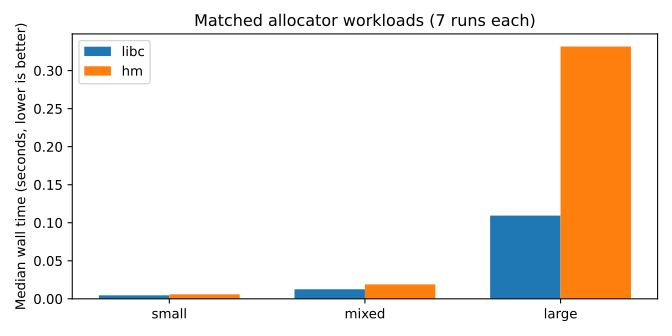

Data behind this chart, as committed beside it:
commit, machine, cpu, kernel, workload, operations, repeat, allocator, seconds, checksum
e4ca723, tobe-Inspiron-14-7430-2-in-1, 13th Gen Intel(R) Core(TM) i7-1355U, 7.0.0-38-generic, small, 100000, 0, libc, 0.004626, 14721396
e4ca723, tobe-Inspiron-14-7430-2-in-1, 13th Gen Intel(R) Core(TM) i7-1355U, 7.0.0-38-generic, small, 100000, 0, hm, 0.004115, 14721396
e4ca723, tobe-Inspiron-14-7430-2-in-1, 13th Gen Intel(R) Core(TM) i7-1355U, 7.0.0-38-generic, small, 100000, 1, hm, 0.006592, 14721396
e4ca723, tobe-Inspiron-14-7430-2-in-1, 13th Gen Intel(R) Core(TM) i7-1355U, 7.0.0-38-generic, small, 100000, 1, libc, 0.004638, 14721396
e4ca723, tobe-Inspiron-14-7430-2-in-1, 13th Gen Intel(R) Core(TM) i7-1355U, 7.0.0-38-generic, small, 100000, 2, libc, 0.004589, 14721396
e4ca723, tobe-Inspiron-14-7430-2-in-1, 13th Gen Intel(R) Core(TM) i7-1355U, 7.0.0-38-generic, small, 100000, 2, hm, 0.006776, 14721396
e4ca723, tobe-Inspiron-14-7430-2-in-1, 13th Gen Intel(R) Core(TM) i7-1355U, 7.0.0-38-generic, small, 100000, 3, hm, 0.005579, 14721396
e4ca723, tobe-Inspiron-14-7430-2-in-1, 13th Gen Intel(R) Core(TM) i7-1355U, 7.0.0-38-generic, small, 100000, 3, libc, 0.002385, 14721396
e4ca723, tobe-Inspiron-14-7430-2-in-1, 13th Gen Intel(R) Core(TM) i7-1355U, 7.0.0-38-generic, small, 100000, 4, libc, 0.004822, 14721396
e4ca723, tobe-Inspiron-14-7430-2-in-1, 13th Gen Intel(R) Core(TM) i7-1355U, 7.0.0-38-generic, small, 100000, 4, hm, 0.005901, 14721396
e4ca723, tobe-Inspiron-14-7430-2-in-1, 13th Gen Intel(R) Core(TM) i7-1355U, 7.0.0-38-generic, small, 100000, 5, hm, 0.007303, 14721396
e4ca723, tobe-Inspiron-14-7430-2-in-1, 13th Gen Intel(R) Core(TM) i7-1355U, 7.0.0-38-generic, small, 100000, 5, libc, 0.002319, 14721396
e4ca723, tobe-Inspiron-14-7430-2-in-1, 13th Gen Intel(R) Core(TM) i7-1355U, 7.0.0-38-generic, small, 100000, 6, libc, 0.004747, 14721396
e4ca723, tobe-Inspiron-14-7430-2-in-1, 13th Gen Intel(R) Core(TM) i7-1355U, 7.0.0-38-generic, small, 100000, 6, hm, 0.005522, 14721396
e4ca723, tobe-Inspiron-14-7430-2-in-1, 13th Gen Intel(R) Core(TM) i7-1355U, 7.0.0-38-generic, mixed, 100000, 0, libc, 0.01257, 14728118
e4ca723, tobe-Inspiron-14-7430-2-in-1, 13th Gen Intel(R) Core(TM) i7-1355U, 7.0.0-38-generic, mixed, 100000, 0, hm, 0.01922, 14728118
e4ca723, tobe-Inspiron-14-7430-2-in-1, 13th Gen Intel(R) Core(TM) i7-1355U, 7.0.0-38-generic, mixed, 100000, 1, hm, 0.02482, 14728118
e4ca723, tobe-Inspiron-14-7430-2-in-1, 13th Gen Intel(R) Core(TM) i7-1355U, 7.0.0-38-generic, mixed, 100000, 1, libc, 0.01226, 14728118
e4ca723, tobe-Inspiron-14-7430-2-in-1, 13th Gen Intel(R) Core(TM) i7-1355U, 7.0.0-38-generic, mixed, 100000, 2, libc, 0.01133, 14728118
e4ca723, tobe-Inspiron-14-7430-2-in-1, 13th Gen Intel(R) Core(TM) i7-1355U, 7.0.0-38-generic, mixed, 100000, 2, hm, 0.01894, 14728118
e4ca723, tobe-Inspiron-14-7430-2-in-1, 13th Gen Intel(R) Core(TM) i7-1355U, 7.0.0-38-generic, mixed, 100000, 3, hm, 0.01589, 14728118
e4ca723, tobe-Inspiron-14-7430-2-in-1, 13th Gen Intel(R) Core(TM) i7-1355U, 7.0.0-38-generic, mixed, 100000, 3, libc, 0.01266, 14728118
e4ca723, tobe-Inspiron-14-7430-2-in-1, 13th Gen Intel(R) Core(TM) i7-1355U, 7.0.0-38-generic, mixed, 100000, 4, libc, 0.01483, 14728118
e4ca723, tobe-Inspiron-14-7430-2-in-1, 13th Gen Intel(R) Core(TM) i7-1355U, 7.0.0-38-generic, mixed, 100000, 4, hm, 0.02004, 14728118
e4ca723, tobe-Inspiron-14-7430-2-in-1, 13th Gen Intel(R) Core(TM) i7-1355U, 7.0.0-38-generic, mixed, 100000, 5, hm, 0.01775, 14728118
e4ca723, tobe-Inspiron-14-7430-2-in-1, 13th Gen Intel(R) Core(TM) i7-1355U, 7.0.0-38-generic, mixed, 100000, 5, libc, 0.01408, 14728118
e4ca723, tobe-Inspiron-14-7430-2-in-1, 13th Gen Intel(R) Core(TM) i7-1355U, 7.0.0-38-generic, mixed, 100000, 6, libc, 0.01019, 14728118
e4ca723, tobe-Inspiron-14-7430-2-in-1, 13th Gen Intel(R) Core(TM) i7-1355U, 7.0.0-38-generic, mixed, 100000, 6, hm, 0.01893, 14728118
e4ca723, tobe-Inspiron-14-7430-2-in-1, 13th Gen Intel(R) Core(TM) i7-1355U, 7.0.0-38-generic, large, 20000, 0, libc, 0.1189, 2183001
e4ca723, tobe-Inspiron-14-7430-2-in-1, 13th Gen Intel(R) Core(TM) i7-1355U, 7.0.0-38-generic, large, 20000, 0, hm, 0.3522, 2183001
e4ca723, tobe-Inspiron-14-7430-2-in-1, 13th Gen Intel(R) Core(TM) i7-1355U, 7.0.0-38-generic, large, 20000, 1, hm, 0.3271, 2183001
e4ca723, tobe-Inspiron-14-7430-2-in-1, 13th Gen Intel(R) Core(TM) i7-1355U, 7.0.0-38-generic, large, 20000, 1, libc, 0.1113, 2183001
e4ca723, tobe-Inspiron-14-7430-2-in-1, 13th Gen Intel(R) Core(TM) i7-1355U, 7.0.0-38-generic, large, 20000, 2, libc, 0.1248, 2183001
e4ca723, tobe-Inspiron-14-7430-2-in-1, 13th Gen Intel(R) Core(TM) i7-1355U, 7.0.0-38-generic, large, 20000, 2, hm, 0.3427, 2183001
e4ca723, tobe-Inspiron-14-7430-2-in-1, 13th Gen Intel(R) Core(TM) i7-1355U, 7.0.0-38-generic, large, 20000, 3, hm, 0.3293, 2183001
e4ca723, tobe-Inspiron-14-7430-2-in-1, 13th Gen Intel(R) Core(TM) i7-1355U, 7.0.0-38-generic, large, 20000, 3, libc, 0.1094, 2183001
e4ca723, tobe-Inspiron-14-7430-2-in-1, 13th Gen Intel(R) Core(TM) i7-1355U, 7.0.0-38-generic, large, 20000, 4, libc, 0.1061, 2183001
e4ca723, tobe-Inspiron-14-7430-2-in-1, 13th Gen Intel(R) Core(TM) i7-1355U, 7.0.0-38-generic, large, 20000, 4, hm, 0.3289, 2183001
e4ca723, tobe-Inspiron-14-7430-2-in-1, 13th Gen Intel(R) Core(TM) i7-1355U, 7.0.0-38-generic, large, 20000, 5, hm, 0.3358, 2183001
e4ca723, tobe-Inspiron-14-7430-2-in-1, 13th Gen Intel(R) Core(TM) i7-1355U, 7.0.0-38-generic, large, 20000, 5, libc, 0.1029, 2183001
e4ca723, tobe-Inspiron-14-7430-2-in-1, 13th Gen Intel(R) Core(TM) i7-1355U, 7.0.0-38-generic, large, 20000, 6, libc, 0.1067, 2183001
e4ca723, tobe-Inspiron-14-7430-2-in-1, 13th Gen Intel(R) Core(TM) i7-1355U, 7.0.0-38-generic, large, 20000, 6, hm, 0.3317, 2183001
